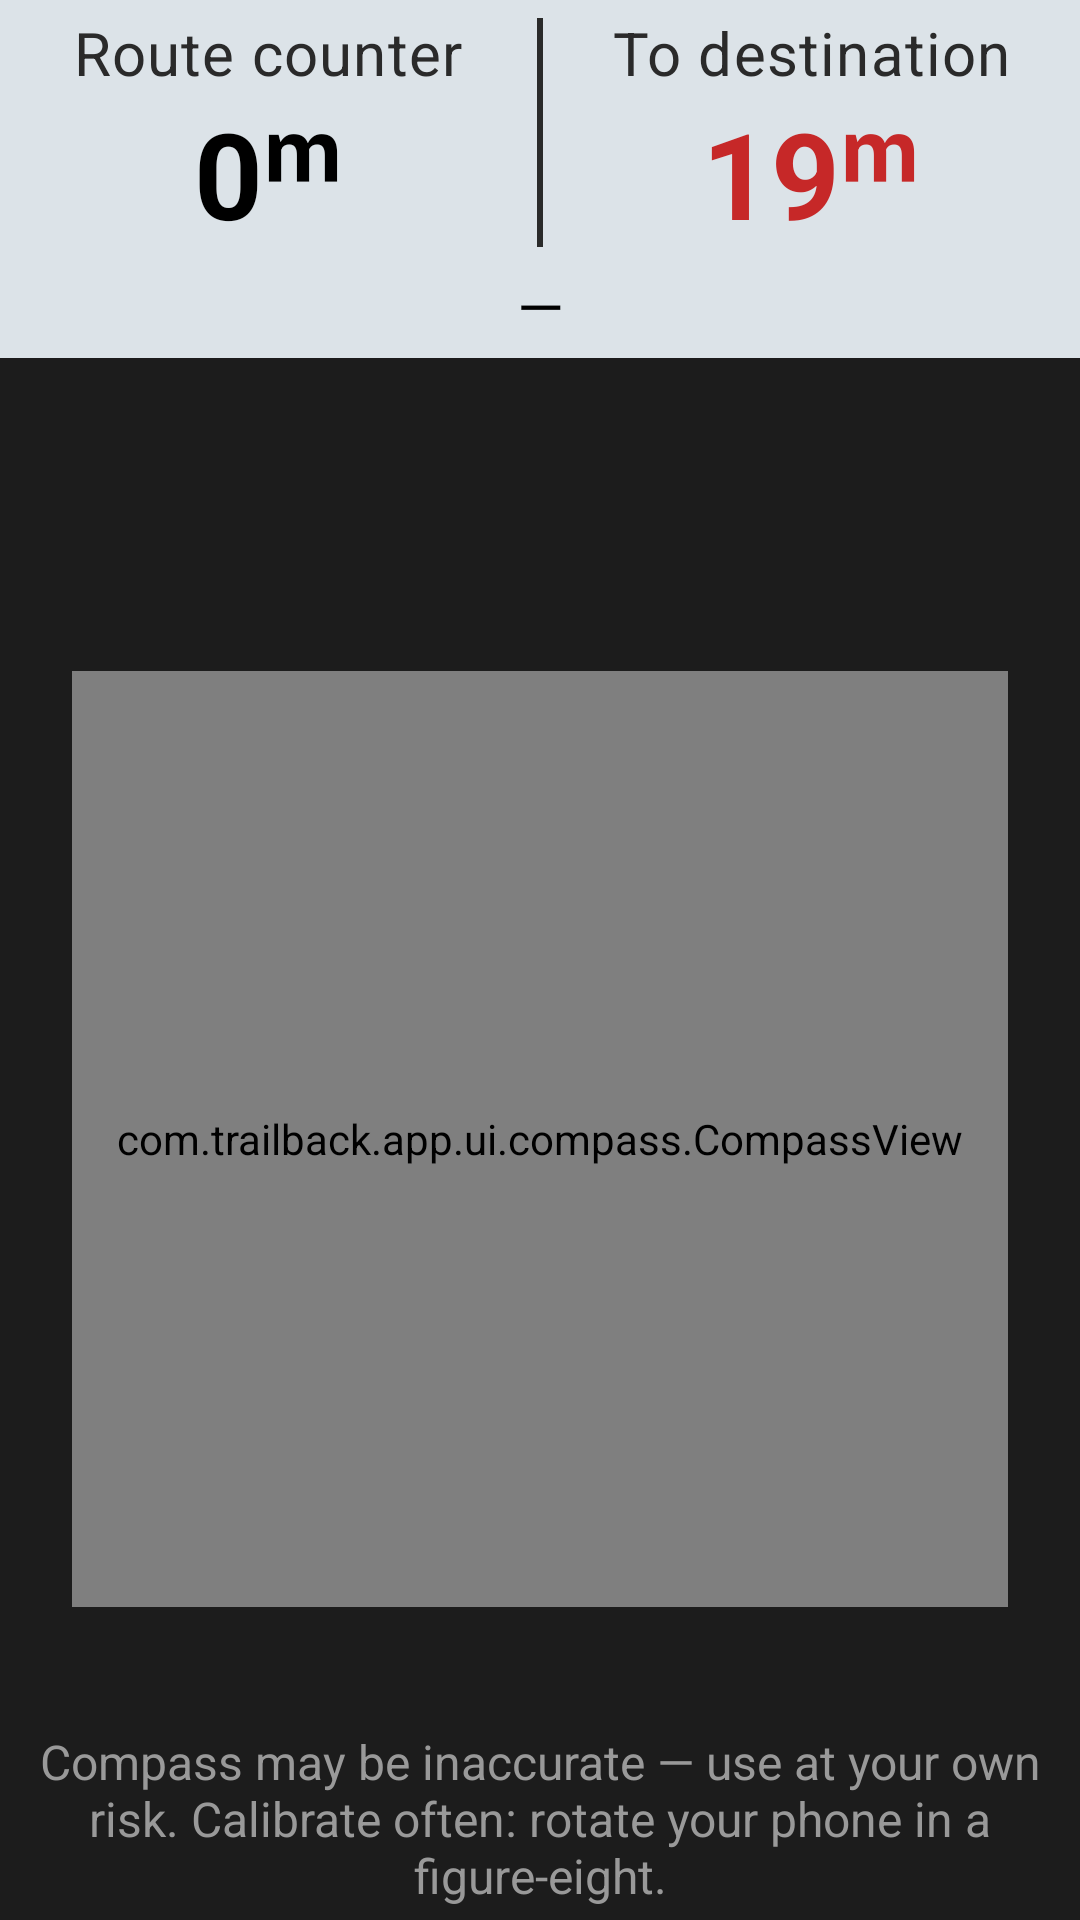

Android layout source for this screen:
<!-- AndroidManifest.xml: application theme Theme.TrailBack -->
<!-- res/layout/activity_compass.xml -->
<?xml version="1.0" encoding="utf-8"?>
<androidx.constraintlayout.widget.ConstraintLayout xmlns:android="http://schemas.android.com/apk/res/android"
    xmlns:app="http://schemas.android.com/apk/res-auto"
    android:layout_width="match_parent"
    android:layout_height="match_parent"
    android:background="@color/background_dark">
    <include
        android:id="@+id/topInfoPanel"
        layout="@layout/view_top_info_panel"
        android:layout_width="match_parent"
        android:layout_height="wrap_content"
        app:layout_constraintTop_toTopOf="parent" />
    <com.trailback.app.ui.compass.CompassView
        android:id="@+id/compassView"
        android:layout_width="0dp"
        android:layout_height="0dp"
        android:layout_margin="24dp"
        app:layout_constraintDimensionRatio="1:1"
        app:layout_constraintTop_toBottomOf="@id/topInfoPanel"
        app:layout_constraintBottom_toBottomOf="parent"
        app:layout_constraintStart_toStartOf="parent"
        app:layout_constraintEnd_toEndOf="parent" />
    
    <TextView
        android:id="@+id/compassWarningText"
        android:layout_width="wrap_content"
        android:layout_height="wrap_content"
        android:layout_marginBottom="4dp"
        android:layout_marginStart="16dp"
        android:layout_marginEnd="16dp"
        android:gravity="center"
        android:textSize="16sp"
        android:textColor="#999999"
        android:text="@string/compass_warning"
        app:layout_constraintBottom_toBottomOf="parent"
        app:layout_constraintStart_toStartOf="parent"
        app:layout_constraintEnd_toEndOf="parent" />
</androidx.constraintlayout.widget.ConstraintLayout>
<!-- res/layout/view_top_info_panel.xml (included above) -->
<?xml version="1.0" encoding="utf-8"?>
<LinearLayout xmlns:android="http://schemas.android.com/apk/res/android"
    xmlns:tools="http://schemas.android.com/tools"
    android:layout_width="match_parent"
    android:layout_height="wrap_content"
    android:orientation="vertical"
    android:background="@color/info_panel_bg">
    
    <LinearLayout
        android:layout_width="match_parent"
        android:layout_height="wrap_content"
        android:orientation="horizontal"
        android:paddingTop="4dp"
        android:paddingBottom="4dp">
        <LinearLayout
            android:layout_width="0dp"
            android:layout_height="wrap_content"
            android:layout_weight="1"
            android:orientation="vertical"
            android:gravity="center">
            <TextView
                android:layout_width="wrap_content"
                android:layout_height="wrap_content"
                android:text="@string/label_route_counter"
                android:textColor="@color/info_panel_label"
                android:textSize="20sp"
                android:letterSpacing="0.02" />
            <TextView
                android:id="@+id/distanceTraveledText"
                android:layout_width="wrap_content"
                android:layout_height="wrap_content"
                android:textColor="@color/counter_black"
                android:textSize="40sp"
                android:textStyle="bold"
                tools:text="0ᵐ" />
        </LinearLayout>
        <View
            android:layout_width="2dp"
            android:layout_height="match_parent"
            android:layout_marginTop="2dp"
            android:layout_marginBottom="2dp"
            android:background="@color/info_panel_border" />
        <LinearLayout
            android:layout_width="0dp"
            android:layout_height="wrap_content"
            android:layout_weight="1"
            android:orientation="vertical"
            android:gravity="center">
            <TextView
                android:layout_width="wrap_content"
                android:layout_height="wrap_content"
                android:text="@string/label_distance_to_destination"
                android:textColor="@color/info_panel_label"
                android:textSize="20sp"
                android:letterSpacing="0.02" />
            <TextView
                android:id="@+id/distanceToHomeText"
                android:layout_width="wrap_content"
                android:layout_height="wrap_content"
                android:textColor="@color/counter_red"
                android:textSize="40sp"
                android:textStyle="bold"
                tools:text="19ᵐ" />
        </LinearLayout>
    </LinearLayout>
    <TextView
        android:id="@+id/satellitesText"
        android:layout_width="match_parent"
        android:layout_height="wrap_content"
        android:paddingBottom="4dp"
        android:gravity="center"
        android:text="—"
        android:textColor="@color/counter_black"
        android:textSize="20sp"
        tools:text="Спутники GPS: 20   ГЛОНАСС: 12" />
</LinearLayout>
<!-- resources referenced by this layout -->
<resources>
  <color name="background_dark">#1C1C1C</color>
  <color name="counter_black">#000000</color>
  <color name="counter_red">#C62828</color>
  <color name="info_panel_bg">#DCE3E8</color>
  <color name="info_panel_border">#2A2A2A</color>
  <color name="info_panel_label">#2A2A2A</color>
  <string name="compass_warning">Compass may be inaccurate — use at your own risk. Calibrate often: rotate your phone in a figure-eight.</string>
  <string name="label_distance_to_destination">To destination</string>
  <string name="label_route_counter">Route counter</string>
  <style name="Theme.TrailBack" parent="Theme.MaterialComponents.DayNight.NoActionBar">
          <item name="colorPrimary">@color/accent_orange</item>
          <item name="colorPrimaryDark">@color/background_dark</item>
          <item name="colorAccent">@color/accent_orange</item>
          <item name="android:windowBackground">@color/background_dark</item>
          <item name="android:statusBarColor">@color/background_dark</item>
      </style>
  <color name="accent_orange">#E65100</color>
</resources>
